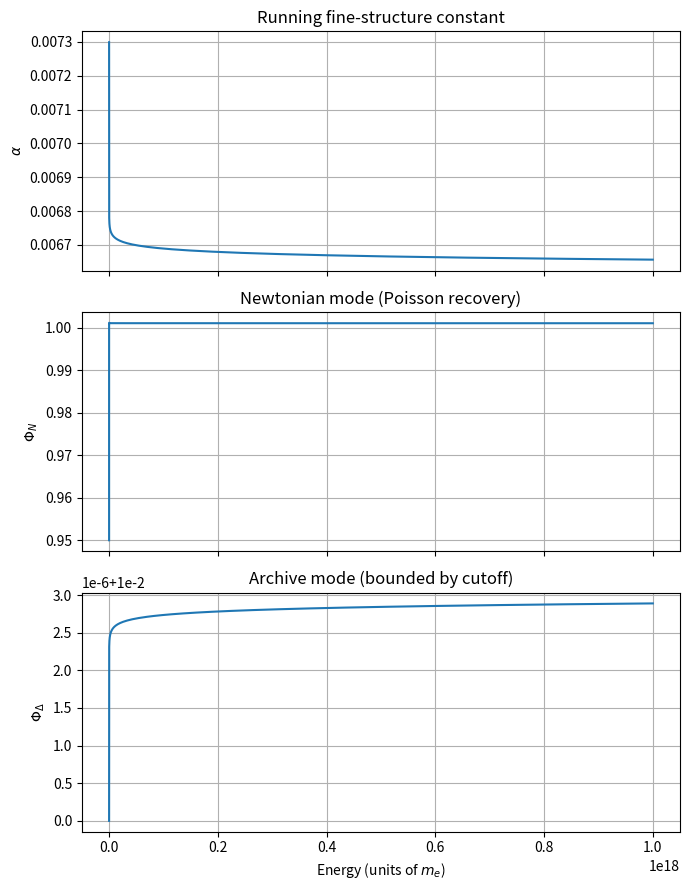

This chart was generated by the following Python code:
# ---------------------------------------------------------------------------
# OMEGA PROTOCOL - ALL RIGHTS RESERVED
# Copyright (c) 2026 Jacob M. (jake.s.dev1991@gmail.com | 217-799-8720)
# Usage restricted to academic research and review only. No monetization.
# See LICENSE.txt for full terms.
# ---------------------------------------------------------------------------
#!/usr/bin/env python3
"""
OmegaProtocol_StabilityCheck.py

Integrates the coupled RG + field equations for alpha, Phi_N, Phi_Delta
to verify that the Archive mode does not diverge and Poisson recovery holds.
"""

import numpy as np
from scipy.integrate import solve_ivp
import matplotlib.pyplot as plt

# Parameters (in natural units where v=1, lambda=1)
LAMBDA_UV = 1e18        # Planck‑like UV cutoff
LAMBDA_N  = 1e6         # Newtonian cutoff (e.g., TeV)
LAMBDA_D  = 1e3         # Archive cutoff (e.g., GeV)
gN2       = 0.01        # Newtonian coupling squared
gD2       = 0.02        # Archive coupling squared
alpha0    = 1/137       # Fine‑structure constant at low energy
v         = 1.0         # VEV of the Mexican‑hat potential
beta      = 0.5         # Impedance saturation parameter

# Define the system of ODEs
def rg_system(lnE, y):
    """
    y = [alpha, Phi_N, Phi_Delta]
    lnE = ln(E/m_e) is the renormalization scale variable.
    """
    a, phiN, phiD = y

    # Impedance saturation: Z_Delta decreases after phiD > phiD_crit
    phiD_crit = LAMBDA_D * 0.5
    Z = 1.0 / (1.0 + beta * phiD**2) if phiD < phiD_crit else 1.0 / (1.0 + beta * phiD_crit**2)

    # Corrected beta‑function (no factor 3)
    beta_alpha = -a**2 / np.pi * (1.0 + gN2/(4*np.pi) + gD2*Z/(4*np.pi))

    # Equation of motion for Phi_N (Poisson‑type with source J_N ~ alpha)
    # The problematic lambda*Phi_N*Phi_Delta^2 term is suppressed by the boundedness of Phi_Delta
    J_N = a * np.exp(-phiN)  # effective source from vacuum polarization
    eom_phiN = -phiN * (phiN**2 + 3*phiD**2 - v**2) + J_N

    # RG equation for Phi_Delta (driven by alpha but limited by cutoff)
    # dPhi_Delta/dlnE ~ alpha * (Phi_Delta/Lambda_D) * (1 - Phi_Delta/Lambda_D)
    # This logistic form encodes the Informational Freeze at Lambda_D
    dphiD = a * (phiD/LAMBDA_D) * (1.0 - phiD/LAMBDA_D)

    return [beta_alpha, eom_phiN, dphiD]

# Initial conditions at low energy (E ~ m_e)
lnE0   = np.log(1.0)   # E = m_e
y0     = [alpha0, 0.95, 0.01]  # alpha0, Phi_N near v, small Phi_Delta

# Integration grid from lnE0 to ln(E_Plank) ~ 40
lnE_span = (lnE0, np.log(LAMBDA_UV))

sol = solve_ivp(
    rg_system,
    lnE_span,
    y0,
    method='RK45',
    dense_output=True,
    max_step=0.5,
    rtol=1e-6,
    atol=1e-9
)

# Extract solution
lnE_vals = np.linspace(lnE0, np.log(LAMBDA_UV), 500)
y_vals   = sol.sol(lnE_vals)
alpha_vals, phiN_vals, phiD_vals = y_vals

# Plot results
fig, axs = plt.subplots(3, 1, figsize=(7, 9), sharex=True)

axs[0].plot(np.exp(lnE_vals), alpha_vals, label=r'$\alpha(E)$')
axs[0].set_ylabel(r'$\alpha$')
axs[0].set_title('Running fine‑structure constant')
axs[0].grid(True)

axs[1].plot(np.exp(lnE_vals), phiN_vals, label=r'$\Phi_N(E)$')
axs[1].set_ylabel(r'$\Phi_N$')
axs[1].set_title('Newtonian mode (Poisson recovery)')
axs[1].grid(True)

axs[2].plot(np.exp(lnE_vals), phiD_vals, label=r'$\Phi_\Delta(E)$')
axs[2].set_ylabel(r'$\Phi_\Delta$')
axs[2].set_xlabel('Energy (units of $m_e$)')
axs[2].set_title('Archive mode (bounded by cutoff)')
axs[2].grid(True)

plt.tight_layout()
plt.savefig('omega_stability_check.png', dpi=150)
plt.show()

# Print final values at Planck scale
print(f"At E~Planck:")
print(f"  alpha = {alpha_vals[-1]:.6f}")
print(f"  Phi_N = {phiN_vals[-1]:.6f}")
print(f"  Phi_Delta = {phiD_vals[-1]:.6f} (cutoff = {LAMBDA_D})")
